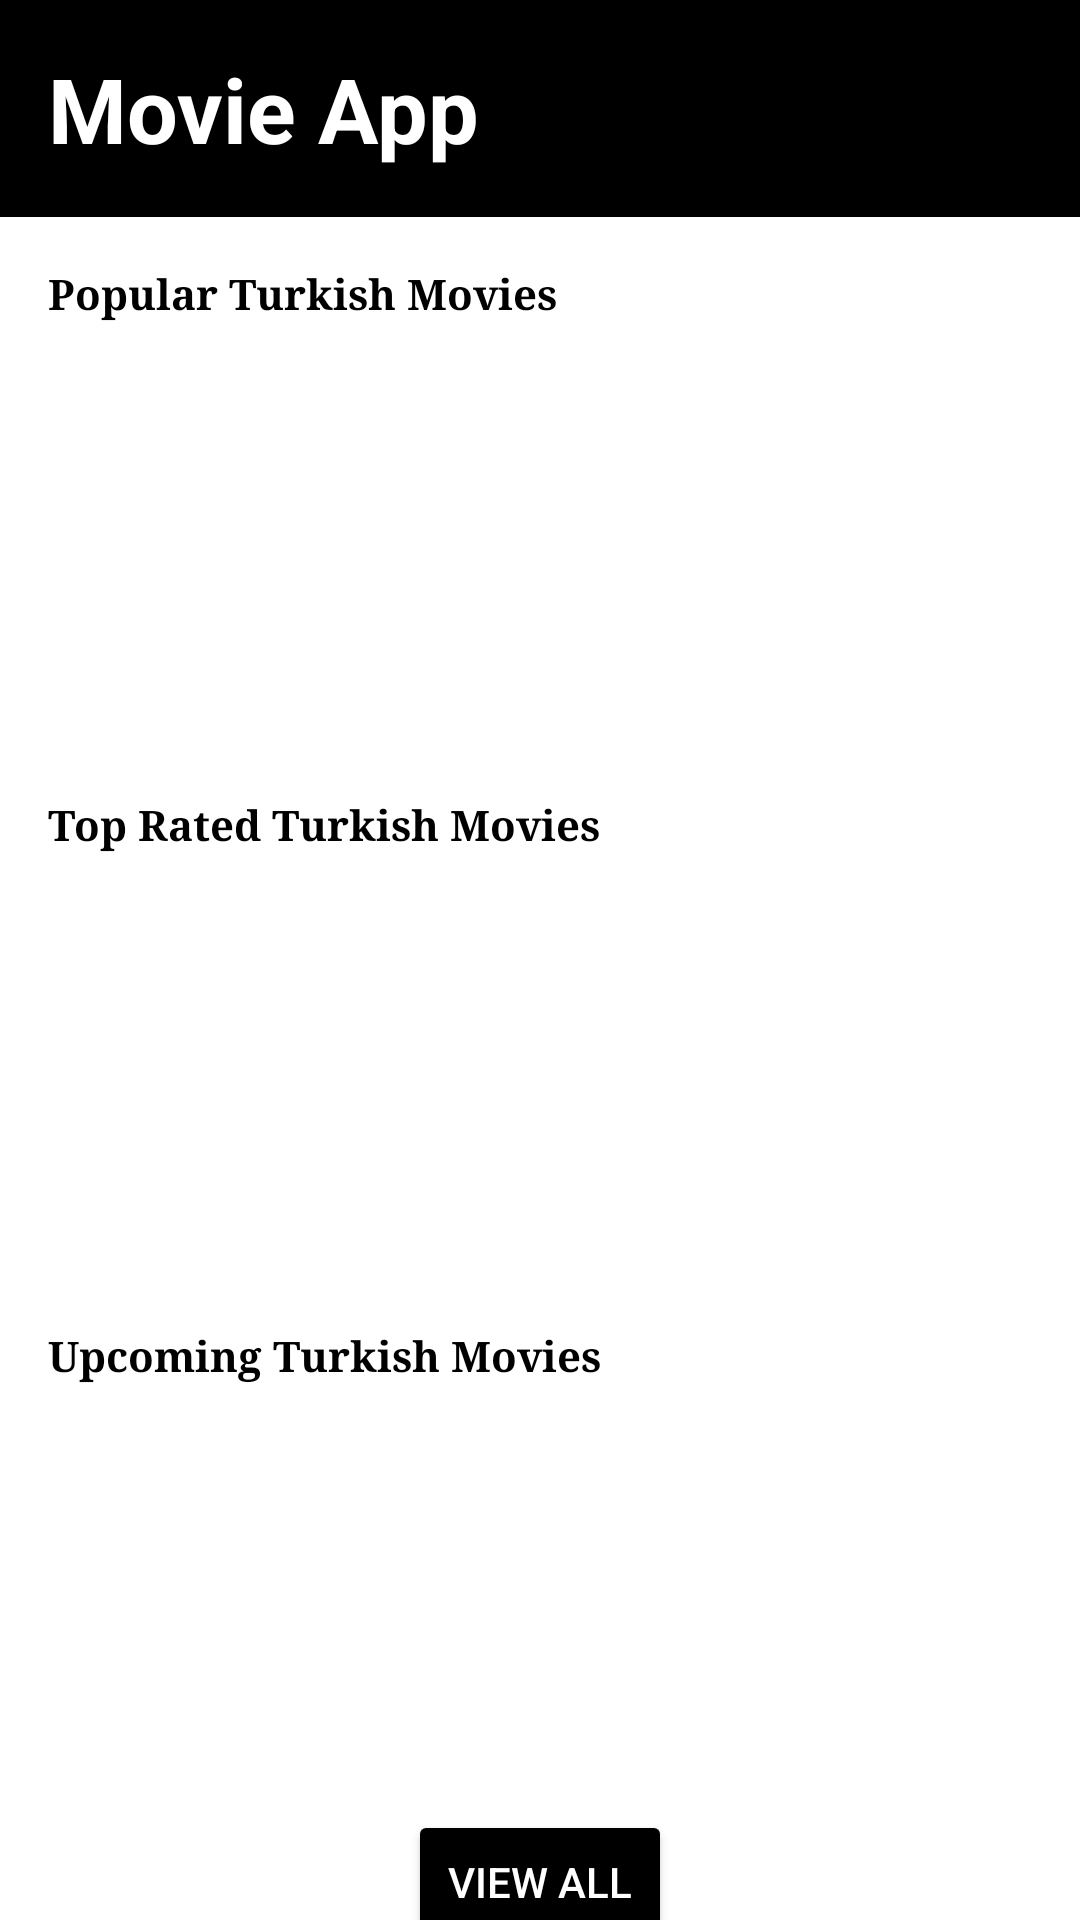

Android layout source for this screen:
<!-- AndroidManifest.xml: application theme Theme.MovieApplication -->
<!-- res/layout/fragment_turkish_movies.xml -->
<?xml version="1.0" encoding="utf-8"?>
<LinearLayout
    xmlns:android="http://schemas.android.com/apk/res/android"
    xmlns:app="http://schemas.android.com/apk/res-auto"
    xmlns:tools="http://schemas.android.com/tools"
    android:layout_width="match_parent"
    android:layout_height="match_parent"
    android:orientation="vertical"
    android:background="@color/white"
    tools:context=".removedfragments.TurkishMoviesFragment">



    <androidx.core.widget.NestedScrollView
        android:layout_width="match_parent"
        android:layout_height="match_parent"
        android:background="@color/white"
        android:fillViewport="true"
        android:layout_gravity="fill_vertical">

        <LinearLayout
            android:layout_width="match_parent"
            android:layout_height="wrap_content"
            android:orientation="vertical">

            <include
                android:id="@+id/toolbar"
                layout="@layout/toolbar" />

            <TextView
                android:id="@+id/popularTurkishMovies"
                android:layout_width="match_parent"
                android:layout_height="wrap_content"
                android:layout_marginStart="16dp"
                android:layout_marginTop="16dp"
                android:layout_marginBottom="6dp"
                android:fontFamily="serif"
                android:text="Popular Turkish Movies"
                android:textColor="@color/black"
                android:textSize="14sp"
                android:textStyle="bold" />

            <androidx.recyclerview.widget.RecyclerView
                android:id="@+id/rv_popular_turkish_movies"
                android:layout_width="match_parent"
                android:layout_height="136dp" />

            <TextView
                android:id="@+id/topRatedTurkishMovies"
                android:layout_width="match_parent"
                android:layout_height="wrap_content"
                android:layout_marginLeft="16dp"
                android:layout_marginTop="16dp"
                android:layout_marginBottom="6dp"
                android:fontFamily="serif"
                android:text="Top Rated Turkish Movies"
                android:textColor="@color/black"
                android:textStyle="bold" />

            <androidx.recyclerview.widget.RecyclerView
                android:id="@+id/rv_top_rated_turkish_movies"
                android:layout_width="match_parent"
                android:layout_height="136dp" />

            <TextView
                android:id="@+id/onTheAirTurkishMovies"
                android:layout_width="match_parent"
                android:layout_height="wrap_content"
                android:layout_marginLeft="16dp"
                android:layout_marginTop="16dp"
                android:layout_marginBottom="6dp"
                android:fontFamily="serif"
                android:text="Upcoming Turkish Movies"
                android:textColor="@color/black"
                android:textStyle="bold" />

            <androidx.recyclerview.widget.RecyclerView
                android:id="@+id/rv_upcoming_turkish_movies"
                android:layout_width="match_parent"
                android:layout_height="136dp" />




            <Button
                android:layout_width="wrap_content"
                android:layout_height="wrap_content"
                android:layout_gravity="center"
                android:backgroundTint="@color/black"
                android:textColor="@color/white"
                android:text="View All"
                android:id="@+id/viewAllTurkishMovies"

                >

            </Button>
        </LinearLayout>

    </androidx.core.widget.NestedScrollView>

</LinearLayout>
<!-- res/layout/toolbar.xml (included above) -->
<?xml version="1.0" encoding="utf-8"?>
<RelativeLayout
    xmlns:android="http://schemas.android.com/apk/res/android"
    android:layout_width="match_parent"
    android:layout_height="wrap_content"
    android:background="@android:color/black">

    <RelativeLayout
        android:layout_width="match_parent"
        android:layout_height="wrap_content"
        android:padding="16dp">

        <TextView
            android:layout_width="wrap_content"
            android:layout_height="wrap_content"
            android:gravity="center"
            android:text="Movie App"
            android:textColor="@color/white"
            android:textSize="30dp"
            android:textStyle="bold" />

    </RelativeLayout>
</RelativeLayout>
<!-- resources referenced by this layout -->
<resources>
  <style name="Theme.MovieApplication" parent="Base.Theme.MovieApplication" />
  <style name="Base.Theme.MovieApplication" parent="Theme.Material3.DayNight.NoActionBar">
          
          
          <item name="android:statusBarColor" tools:targetApi="l">@color/black</item>
          <item name="android:navigationBarColor">@color/black </item>
      </style>
  <!-- not gathered from this repository: default colours our renderer supplied (Android Studio template values) -->
  <color name="black">#FF000000</color>
  <color name="white">#FFFFFFFF</color>
</resources>
